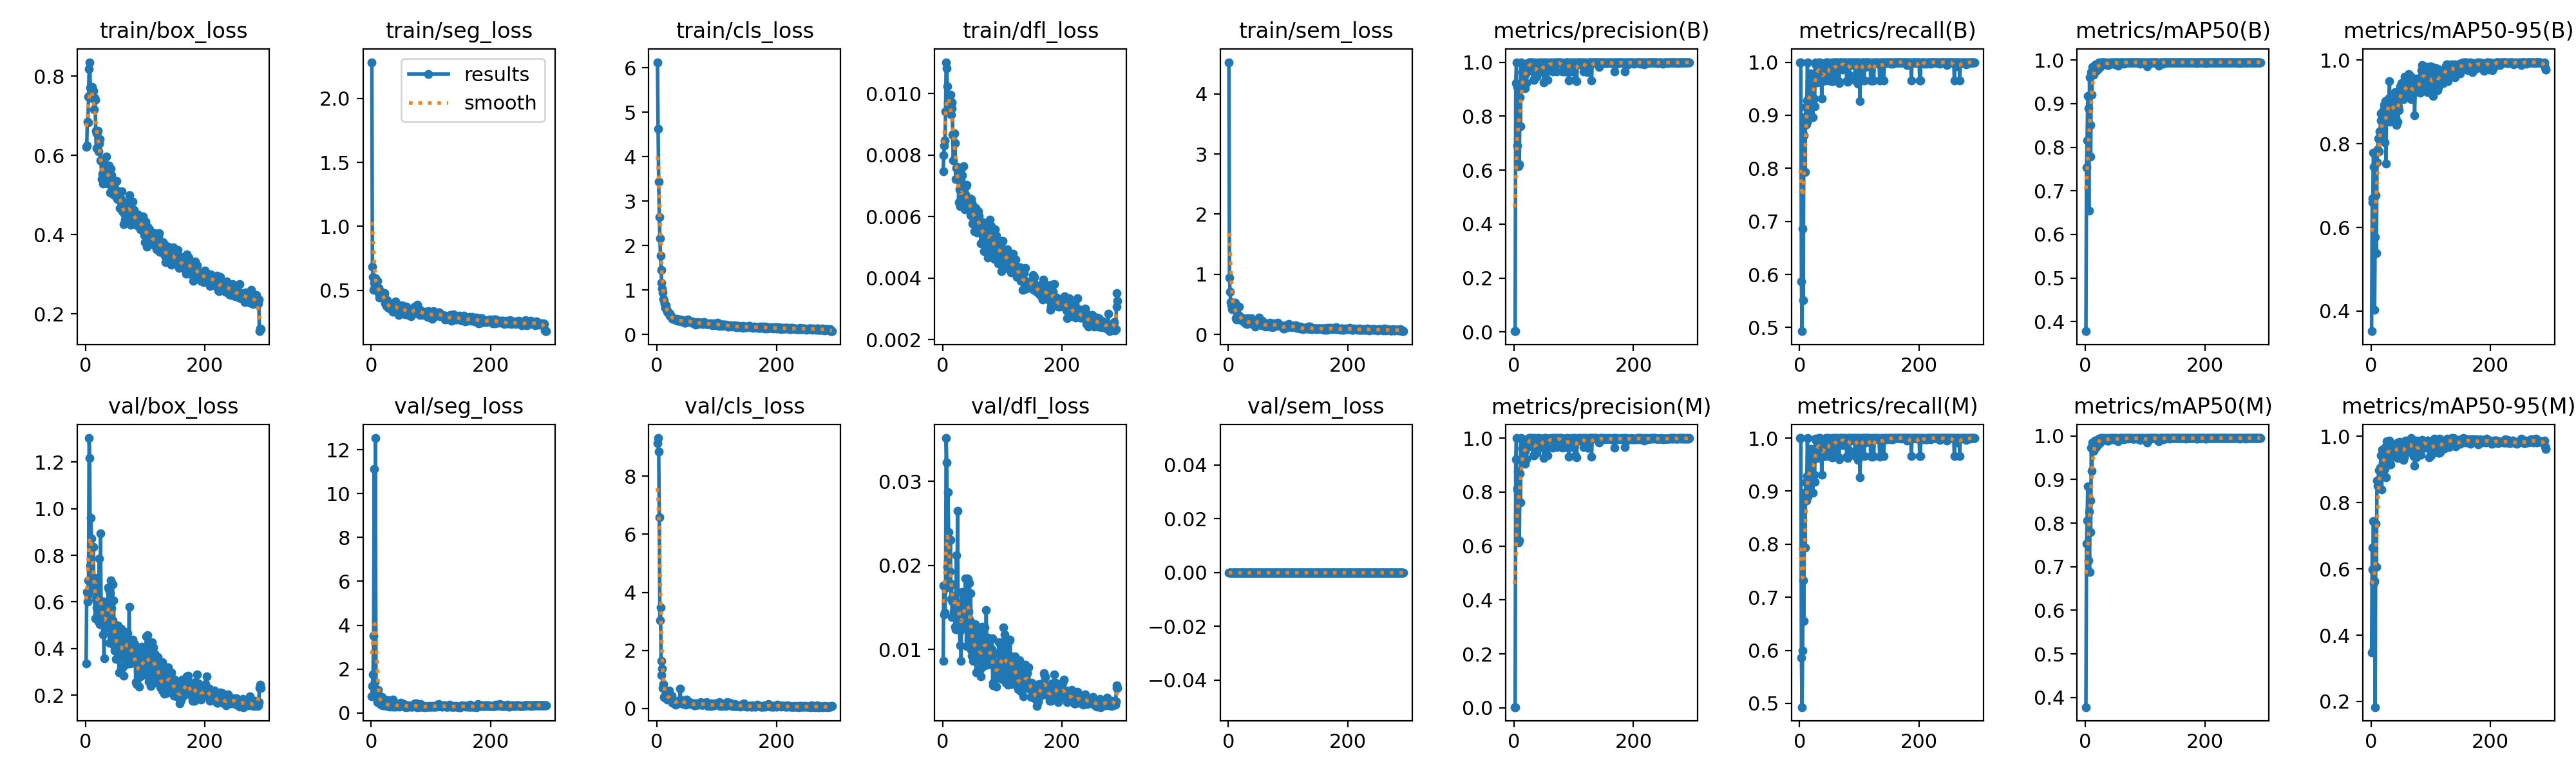

Values plotted in this chart, from the file beside it:
epoch, time, train/box_loss, train/seg_loss, train/cls_loss, train/dfl_loss, train/sem_loss, metrics/precision(B), metrics/recall(B), metrics/mAP50(B), metrics/mAP50-95(B), metrics/precision(M), metrics/recall(M), metrics/mAP50(M), metrics/mAP50-95(M), val/box_loss, val/seg_loss, val/cls_loss, val/dfl_loss, val/sem_loss, lr/pg0, lr/pg1, lr/pg2
1, 34.94, 0.6214, 2.282, 6.126, 0.00747, 4.525, 0.00302, 1, 0.3781, 0.3518, 0.00302, 1, 0.3781, 0.3483, 0.3368, 0.7628, 9.131, 0.00861, 0, 0.00038, 0.00038, 0.00038
2, 44.66, 0.6255, 0.6869, 4.628, 0.00799, 0.9448, 0.00302, 1, 0.7534, 0.6603, 0.00302, 1, 0.7534, 0.6652, 0.642, 1.217, 9.315, 0.01762, 0, 0.0007774, 0.0007774, 0.0007774
3, 54.17, 0.6844, 0.6031, 3.436, 0.00831, 0.7103, 0.9225, 0.5862, 0.8152, 0.6695, 0.9225, 0.5862, 0.8056, 0.5976, 0.6001, 1.75, 8.853, 0.01419, 0, 0.001172, 0.001172, 0.001172
4, 63.45, 0.6834, 0.5064, 2.641, 0.00847, 0.5372, 1, 0.493, 0.9179, 0.7784, 1, 0.493, 0.8836, 0.7439, 0.6307, 3.528, 6.592, 0.01438, 0, 0.001564, 0.001564, 0.001564
5, 72.81, 0.748, 0.561, 2.157, 0.00942, 0.4814, 0.9086, 0.6859, 0.8896, 0.7449, 0.8129, 0.5998, 0.7144, 0.5573, 0.6933, 11.11, 3.033, 0.01728, 0, 0.001954, 0.001954, 0.001954
6, 82.18, 0.8178, 0.5298, 1.777, 0.01102, 0.4255, 0.6901, 0.5517, 0.6548, 0.4031, 0.8092, 0.7316, 0.8266, 0.5637, 1.303, 1.397, 3.48, 0.03515, 0, 0.001967, 0.001967, 0.001967
7, 91.33, 0.8354, 0.5951, 1.451, 0.01083, 0.5192, 0.9144, 0.8621, 0.9606, 0.5774, 0.8761, 0.6552, 0.6877, 0.183, 1.218, 12.53, 1.648, 0.03222, 0, 0.00196, 0.00196, 0.00196
8, 100.5, 0.7717, 0.5038, 1.157, 0.01023, 0.4762, 0.6137, 0.8965, 0.8511, 0.6773, 0.6137, 0.8965, 0.8511, 0.7368, 0.7568, 0.9325, 1.156, 0.01981, 0, 0.001954, 0.001954, 0.001954
9, 109.7, 0.7507, 0.5728, 1.039, 0.00969, 0.5237, 0.6206, 0.7931, 0.7789, 0.538, 0.6206, 0.7931, 0.779, 0.6069, 0.9601, 0.7352, 1.382, 0.02873, 0, 0.001947, 0.001947, 0.001947
10, 119, 0.7449, 0.5756, 0.942, 0.00956, 0.4777, 0.8691, 0.9158, 0.9726, 0.7557, 0.8691, 0.9158, 0.9726, 0.8674, 0.8729, 0.497, 0.7018, 0.02399, 0, 0.001941, 0.001941, 0.001941
11, 128.2, 0.7736, 0.518, 0.7985, 0.00983, 0.4409, 0.7618, 0.8824, 0.9198, 0.7861, 0.7618, 0.8824, 0.9198, 0.8506, 0.6925, 1.061, 0.8522, 0.01745, 0, 0.001934, 0.001934, 0.001934
12, 137.5, 0.7438, 0.5189, 0.7619, 0.00953, 0.5243, 1, 0.9282, 0.9841, 0.8127, 1, 0.9282, 0.9841, 0.8671, 0.6711, 0.7956, 0.403, 0.0193, 0, 0.001927, 0.001927, 0.001927
13, 146.8, 0.7635, 0.4797, 0.6826, 0.00997, 0.2727, 0.9156, 1, 0.9824, 0.7815, 0.9156, 1, 0.9824, 0.8973, 0.837, 0.4493, 0.3841, 0.02305, 0, 0.001921, 0.001921, 0.001921
14, 156.1, 0.7157, 0.4439, 0.6044, 0.00931, 0.2522, 0.9627, 0.89, 0.9662, 0.8294, 0.9627, 0.89, 0.9662, 0.8736, 0.6561, 0.6157, 0.4608, 0.016, 0, 0.001914, 0.001914, 0.001914
15, 165.3, 0.7461, 0.4884, 0.6557, 0.00953, 0.314, 0.9265, 0.931, 0.9735, 0.8156, 0.9265, 0.931, 0.9735, 0.9064, 0.7044, 0.6256, 0.4142, 0.01776, 0, 0.001908, 0.001908, 0.001908
16, 174.7, 0.7401, 0.4828, 0.5666, 0.00972, 0.2626, 0.9641, 0.9262, 0.9888, 0.8564, 0.9641, 0.9262, 0.9888, 0.9037, 0.5285, 0.4067, 0.3623, 0.01385, 0, 0.001901, 0.001901, 0.001901
17, 184, 0.6621, 0.4904, 0.5149, 0.00866, 0.3223, 0.9923, 0.9655, 0.9892, 0.8728, 0.9923, 0.9655, 0.9892, 0.9435, 0.6122, 0.3804, 0.3197, 0.01569, 0, 0.001894, 0.001894, 0.001894
18, 193.4, 0.6187, 0.4663, 0.49, 0.00783, 0.4621, 0.9525, 0.8965, 0.9747, 0.8117, 0.9525, 0.8965, 0.9747, 0.8393, 0.6023, 0.7105, 0.4142, 0.01575, 0, 0.001888, 0.001888, 0.001888
19, 202.6, 0.6557, 0.4532, 0.492, 0.00868, 0.3005, 0.9044, 0.9793, 0.9863, 0.8545, 0.9044, 0.9793, 0.9863, 0.9595, 0.5768, 0.3504, 0.4441, 0.01453, 0, 0.001881, 0.001881, 0.001881
20, 211.9, 0.6584, 0.4573, 0.4863, 0.00871, 0.2797, 0.9935, 0.931, 0.9875, 0.8428, 0.9935, 0.931, 0.9875, 0.9221, 0.6503, 0.4205, 0.6186, 0.01639, 0, 0.001875, 0.001875, 0.001875
21, 221.2, 0.6628, 0.4553, 0.4718, 0.00839, 0.2363, 0.9218, 0.9655, 0.9797, 0.8807, 0.9218, 0.9655, 0.9797, 0.9559, 0.5427, 0.3458, 0.3155, 0.01273, 0, 0.001868, 0.001868, 0.001868
22, 230.6, 0.6103, 0.4794, 0.4294, 0.00721, 0.2717, 0.9799, 0.8965, 0.9855, 0.8927, 0.9799, 0.8965, 0.9855, 0.9252, 0.5156, 0.4453, 0.3307, 0.01242, 0, 0.001861, 0.001861, 0.001861
23, 239.8, 0.6303, 0.3981, 0.434, 0.00758, 0.2625, 0.9657, 0.9696, 0.994, 0.8039, 0.9657, 0.9696, 0.994, 0.9027, 0.7864, 0.6124, 0.2904, 0.02123, 0, 0.001855, 0.001855, 0.001855
24, 249.1, 0.6414, 0.4139, 0.3987, 0.00762, 0.2671, 0.9938, 0.931, 0.9841, 0.9015, 0.9938, 0.931, 0.9841, 0.9682, 0.5039, 0.3654, 0.3016, 0.01298, 0, 0.001848, 0.001848, 0.001848
25, 258.3, 0.588, 0.3785, 0.3867, 0.00727, 0.2245, 1, 0.9174, 0.9846, 0.752, 1, 0.9174, 0.9846, 0.8764, 0.8932, 0.4501, 0.4483, 0.02648, 0, 0.001842, 0.001842, 0.001842
26, 267.6, 0.5854, 0.3818, 0.3481, 0.00742, 0.2148, 1, 0.9992, 0.995, 0.8747, 1, 0.9992, 0.995, 0.9863, 0.6027, 0.3233, 0.206, 0.01444, 0, 0.001835, 0.001835, 0.001835
27, 276.9, 0.5404, 0.4219, 0.3686, 0.00646, 0.2098, 1, 0.9951, 0.995, 0.8954, 1, 0.9951, 0.995, 0.961, 0.5558, 0.3515, 0.2447, 0.01293, 0, 0.001828, 0.001828, 0.001828
28, 286.2, 0.5528, 0.3838, 0.3468, 0.00688, 0.2004, 0.9898, 0.9655, 0.994, 0.8868, 0.9898, 0.9655, 0.994, 0.9495, 0.5364, 0.3211, 0.2459, 0.01341, 0, 0.001822, 0.001822, 0.001822
29, 295.6, 0.5296, 0.3648, 0.3445, 0.00633, 0.1853, 1, 0.9957, 0.995, 0.9083, 1, 0.9957, 0.995, 0.963, 0.459, 0.2996, 0.1883, 0.01046, 0, 0.001815, 0.001815, 0.001815
30, 304.9, 0.5389, 0.3642, 0.3494, 0.00634, 0.1883, 1, 0.9623, 0.994, 0.9086, 1, 0.9623, 0.994, 0.9563, 0.4994, 0.5788, 0.2295, 0.01222, 0, 0.001809, 0.001809, 0.001809
31, 314.1, 0.5652, 0.3843, 0.341, 0.00664, 0.1709, 1, 0.9962, 0.995, 0.9502, 1, 0.9962, 0.995, 0.988, 0.3586, 0.2977, 0.1268, 0.00862, 0, 0.001802, 0.001802, 0.001802
32, 323.5, 0.5434, 0.3901, 0.3284, 0.0066, 0.2678, 0.9355, 0.9997, 0.9907, 0.8531, 0.9355, 0.9997, 0.9907, 0.9318, 0.6014, 0.3404, 0.2546, 0.01552, 0, 0.001795, 0.001795, 0.001795
33, 332.8, 0.5744, 0.3826, 0.3571, 0.00734, 0.1816, 0.9659, 0.9769, 0.994, 0.8675, 0.9659, 0.9769, 0.994, 0.9147, 0.5956, 0.3278, 0.2459, 0.01686, 0, 0.001789, 0.001789, 0.001789
34, 342, 0.5467, 0.3488, 0.331, 0.00661, 0.1812, 0.9346, 1, 0.992, 0.8984, 0.9346, 1, 0.992, 0.9649, 0.5189, 0.3011, 0.2449, 0.01411, 0, 0.001782, 0.001782, 0.001782
35, 351.2, 0.5967, 0.35, 0.3098, 0.00763, 0.1835, 1, 0.9959, 0.995, 0.9018, 1, 0.9959, 0.995, 0.9676, 0.5256, 0.2927, 0.1847, 0.01438, 0, 0.001776, 0.001776, 0.001776
36, 360.5, 0.5418, 0.3347, 0.3244, 0.00677, 0.2316, 0.9663, 0.99, 0.993, 0.9062, 0.9663, 0.99, 0.993, 0.9388, 0.4904, 0.6095, 0.1884, 0.01262, 0, 0.001769, 0.001769, 0.001769
37, 369.8, 0.5294, 0.3513, 0.3023, 0.00624, 0.2285, 0.9958, 0.931, 0.9886, 0.899, 0.9958, 0.931, 0.9886, 0.9449, 0.524, 0.3249, 0.2651, 0.01338, 0, 0.001762, 0.001762, 0.001762
38, 379, 0.5505, 0.3592, 0.3099, 0.00672, 0.199, 0.9461, 0.9655, 0.9896, 0.8543, 0.9461, 0.9655, 0.9896, 0.9641, 0.6611, 0.2947, 0.2941, 0.01844, 0, 0.001756, 0.001756, 0.001756
39, 388.3, 0.575, 0.3814, 0.3346, 0.00698, 0.2731, 0.9585, 0.9655, 0.9889, 0.863, 0.9585, 0.9655, 0.9889, 0.9505, 0.653, 0.4027, 0.6902, 0.01631, 0, 0.001749, 0.001749, 0.001749
40, 397.6, 0.5466, 0.4153, 0.316, 0.00703, 0.2326, 1, 0.9939, 0.995, 0.9235, 1, 0.9939, 0.995, 0.9475, 0.423, 0.4221, 0.2059, 0.01039, 0, 0.001743, 0.001743, 0.001743
41, 406.9, 0.5065, 0.3728, 0.2975, 0.00626, 0.1984, 0.993, 0.9655, 0.9922, 0.8638, 0.993, 0.9655, 0.9922, 0.945, 0.6363, 0.3054, 0.255, 0.01847, 0, 0.001736, 0.001736, 0.001736
42, 416.1, 0.5664, 0.3867, 0.3181, 0.0065, 0.196, 1, 0.9909, 0.995, 0.8451, 1, 0.9909, 0.995, 0.9581, 0.6922, 0.2771, 0.2923, 0.01839, 0, 0.001729, 0.001729, 0.001729
43, 425.5, 0.5505, 0.3798, 0.3246, 0.00626, 0.1631, 0.9869, 0.9655, 0.9931, 0.8791, 0.9869, 0.9655, 0.9931, 0.9727, 0.5722, 0.3, 0.245, 0.01456, 0, 0.001723, 0.001723, 0.001723
44, 434.7, 0.5241, 0.359, 0.3002, 0.00626, 0.1593, 0.9961, 1, 0.995, 0.9189, 0.9961, 1, 0.995, 0.9807, 0.4377, 0.3805, 0.1454, 0.01113, 0, 0.001716, 0.001716, 0.001716
45, 444.1, 0.5352, 0.3524, 0.2832, 0.00659, 0.1271, 0.9984, 1, 0.995, 0.8524, 0.9984, 1, 0.995, 0.9351, 0.6764, 0.3034, 0.2003, 0.01794, 0, 0.00171, 0.00171, 0.00171
46, 453.5, 0.5143, 0.3102, 0.2638, 0.00656, 0.1624, 0.9902, 1, 0.995, 0.8899, 0.9902, 1, 0.995, 0.9671, 0.5222, 0.3741, 0.2386, 0.01344, 0, 0.001703, 0.001703, 0.001703
47, 462.9, 0.5006, 0.3327, 0.265, 0.00605, 0.1867, 0.9662, 0.9871, 0.993, 0.8803, 0.9662, 0.9871, 0.993, 0.9772, 0.6072, 0.2774, 0.2604, 0.01665, 0, 0.001696, 0.001696, 0.001696
48, 472.1, 0.5053, 0.3525, 0.274, 0.00656, 0.2016, 0.9979, 1, 0.995, 0.9206, 0.9979, 1, 0.995, 0.9833, 0.4138, 0.3337, 0.1264, 0.00998, 0, 0.00169, 0.00169, 0.00169
49, 481.5, 0.5182, 0.3792, 0.3062, 0.00645, 0.2417, 0.9869, 0.9655, 0.994, 0.9371, 0.9869, 0.9655, 0.994, 0.9556, 0.3922, 0.4508, 0.194, 0.00923, 0, 0.001683, 0.001683, 0.001683
50, 490.9, 0.4987, 0.3836, 0.3253, 0.00578, 0.2628, 0.9255, 0.9655, 0.9902, 0.9063, 0.9255, 0.9655, 0.9902, 0.9718, 0.4664, 0.3267, 0.3069, 0.01197, 0, 0.001677, 0.001677, 0.001677
51, 500.1, 0.4997, 0.3647, 0.2877, 0.00597, 0.2077, 1, 0.9984, 0.995, 0.9456, 1, 0.9984, 0.995, 0.9333, 0.3538, 0.3307, 0.1489, 0.00862, 0, 0.00167, 0.00167, 0.00167
52, 509.7, 0.5352, 0.381, 0.3434, 0.00631, 0.2798, 1, 0.9737, 0.995, 0.9109, 1, 0.9737, 0.995, 0.9767, 0.467, 0.4215, 0.1933, 0.0125, 0, 0.001663, 0.001663, 0.001663
53, 519.1, 0.4906, 0.3778, 0.3078, 0.00553, 0.1923, 0.9604, 1, 0.994, 0.9362, 0.9604, 1, 0.994, 0.9565, 0.3989, 0.3701, 0.1796, 0.00969, 0, 0.001657, 0.001657, 0.001657
54, 528.4, 0.4948, 0.3622, 0.2957, 0.00613, 0.2233, 1, 0.9639, 0.994, 0.9065, 1, 0.9639, 0.994, 0.9295, 0.4977, 0.3637, 0.1846, 0.01304, 0, 0.00165, 0.00165, 0.00165
55, 537.6, 0.5098, 0.3336, 0.2978, 0.00628, 0.1749, 0.9655, 0.9638, 0.9872, 0.9203, 0.9655, 0.9638, 0.9872, 0.9373, 0.4397, 0.3452, 0.2193, 0.01041, 0, 0.001644, 0.001644, 0.001644
56, 547, 0.4957, 0.3401, 0.2726, 0.00605, 0.1572, 0.9351, 0.994, 0.992, 0.9612, 0.9351, 0.994, 0.992, 0.9743, 0.2969, 0.2848, 0.1944, 0.00727, 0, 0.001637, 0.001637, 0.001637
57, 556.2, 0.4669, 0.3143, 0.2826, 0.00548, 0.232, 0.9976, 1, 0.995, 0.9235, 0.9976, 1, 0.995, 0.9701, 0.3799, 0.3758, 0.1602, 0.00982, 0, 0.00163, 0.00163, 0.00163
58, 565.5, 0.4917, 0.3286, 0.2718, 0.00571, 0.1979, 0.9989, 1, 0.995, 0.9476, 0.9989, 1, 0.995, 0.9868, 0.365, 0.2645, 0.1469, 0.00945, 0, 0.001624, 0.001624, 0.001624
59, 574.9, 0.4896, 0.3753, 0.291, 0.00603, 0.1728, 0.9967, 1, 0.995, 0.9184, 0.9967, 1, 0.995, 0.9743, 0.4674, 0.3221, 0.1603, 0.01172, 0, 0.001617, 0.001617, 0.001617
60, 584.1, 0.4812, 0.3587, 0.2796, 0.00618, 0.1514, 0.9977, 1, 0.995, 0.9169, 0.9977, 1, 0.995, 0.966, 0.4855, 0.3145, 0.1482, 0.01211, 0, 0.001611, 0.001611, 0.001611
... 233 more rows
